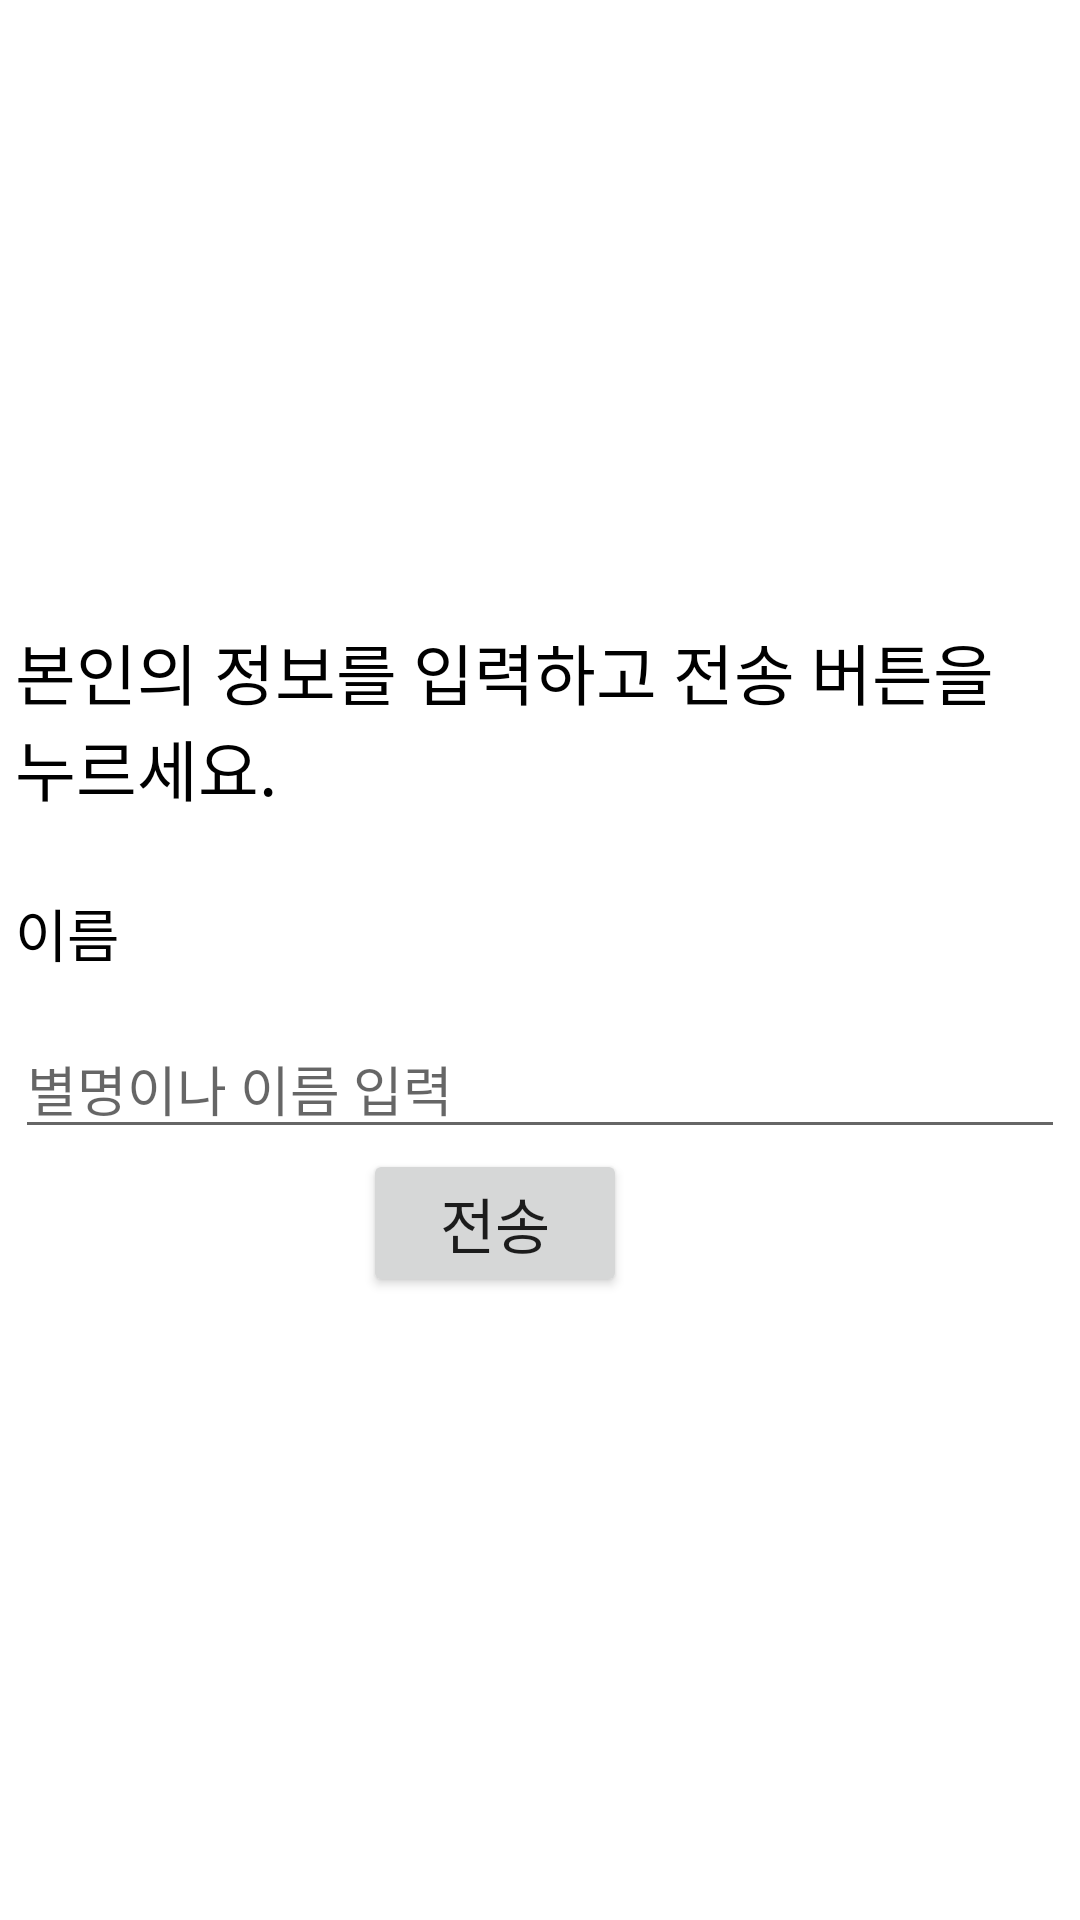

Reconstruct the res/layout file that produces this screen, plus the resources it refers to.
<!-- AndroidManifest.xml: application theme Theme.SiportsTest -->
<!-- res/layout/request_send_dialog.xml -->
<?xml version="1.0" encoding="utf-8"?>
<LinearLayout xmlns:android="http://schemas.android.com/apk/res/android"
    android:layout_width="match_parent"
    android:layout_height="match_parent"
    android:orientation="vertical"
    android:gravity="center|left"
    android:padding="5dp">

    <TextView
        android:layout_width="wrap_content"
        android:layout_height="wrap_content"
        android:text="본인의 정보를 입력하고 전송 버튼을 누르세요."
        android:textSize="22dp"
        android:textColor="@color/black"
        android:layout_marginBottom="25dp"/>

    <TextView
        android:layout_width="wrap_content"
        android:layout_height="wrap_content"
        android:text="이름"
        android:textSize="19dp"
        android:textColor="@color/black"
        android:layout_marginBottom="15dp"/>

    <EditText
        android:id="@+id/editName1"
        android:layout_width="match_parent"
        android:layout_height="wrap_content"
        android:hint="별명이나 이름 입력"/>

    <LinearLayout
        android:layout_width="match_parent"
        android:layout_height="wrap_content"
        android:layout_gravity="center_vertical"
        android:gravity="center"
        android:orientation="horizontal">

        <Button
            android:id="@+id/sendBtn"
            android:layout_width="wrap_content"
            android:layout_height="wrap_content"
            android:text="전송"
            android:textSize="20dp"
            android:layout_marginRight="30dp"/>

    </LinearLayout>



</LinearLayout>
<!-- resources referenced by this layout -->
<resources>
  <color name="black">#FF000000</color>
  <style name="Theme.SiportsTest" parent="Theme.MaterialComponents.DayNight.DarkActionBar">
          
          <item name="colorPrimary">@color/purple_500</item>
          <item name="colorPrimaryVariant">@color/purple_700</item>
          <item name="colorOnPrimary">@color/white</item>
          
          <item name="colorSecondary">@color/teal_200</item>
          <item name="colorSecondaryVariant">@color/teal_700</item>
          <item name="colorOnSecondary">@color/black</item>
          
          <item name="android:statusBarColor" tools:targetApi="l">?attr/colorPrimaryVariant</item>
          
          
          <item name="windowActionBar">false</item>
          <item name="windowNoTitle">true</item>
  
      </style>
  <color name="purple_500">#FF6200EE</color>
  <color name="purple_700">#FF3700B3</color>
  <color name="white">#FFFFFFFF</color>
  <color name="teal_200">#FF03DAC5</color>
  <color name="teal_700">#FF018786</color>
</resources>
